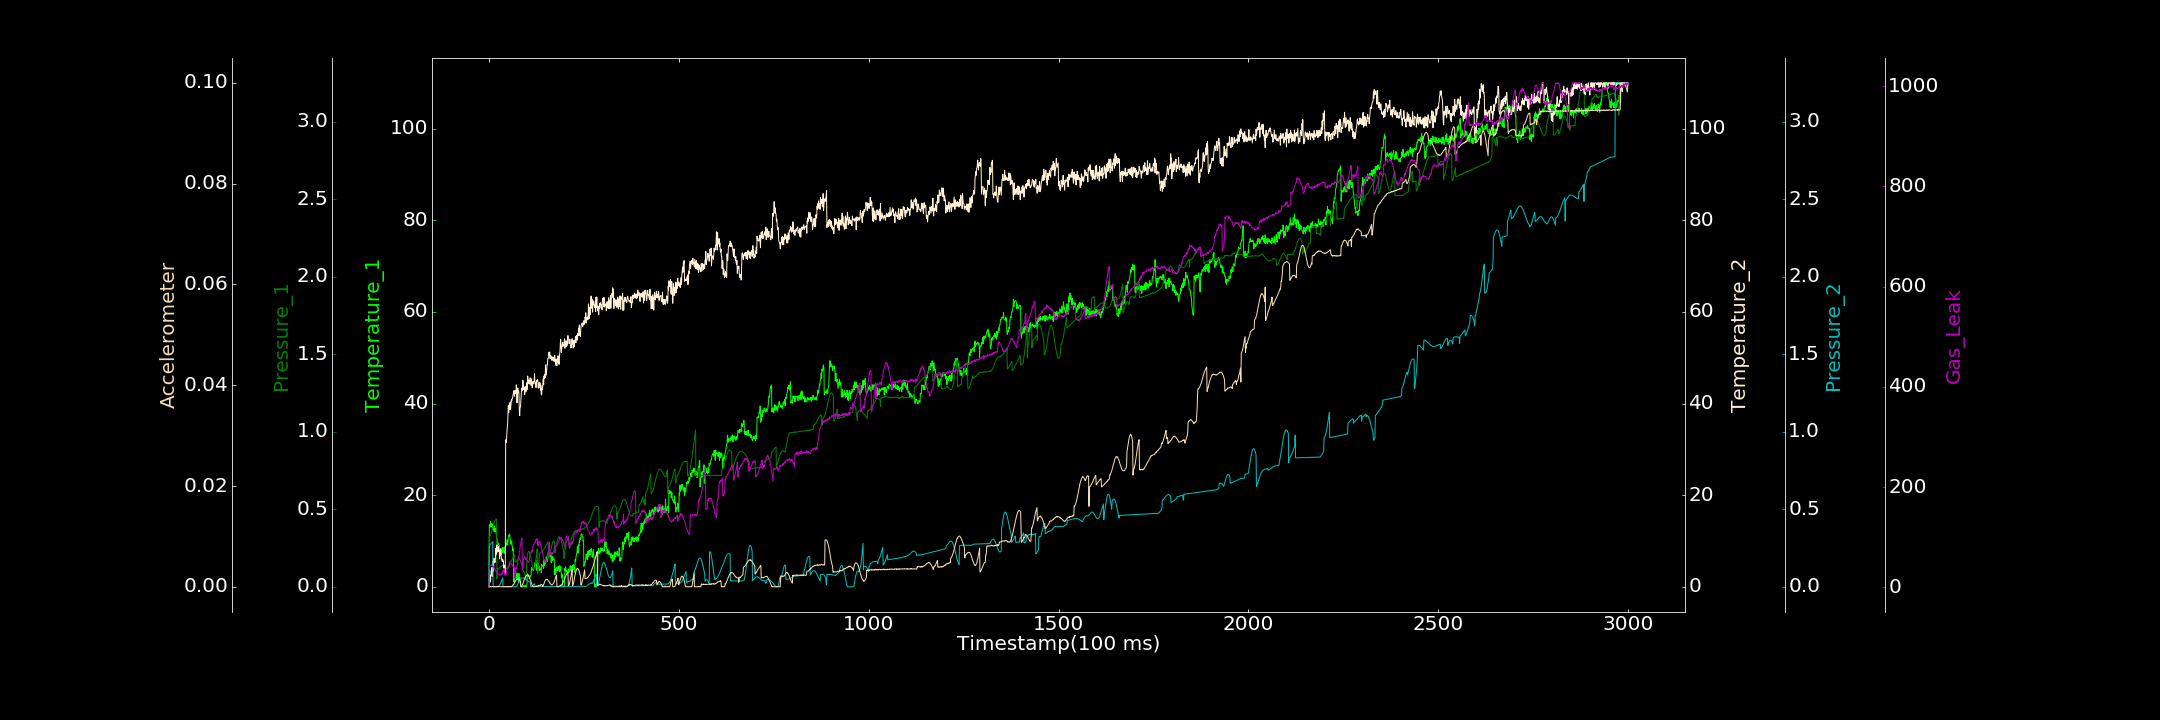

Values plotted in this chart, from the file beside it:
0.000000000, 0.194977206, 0.000000000, 0.000000000, 0.000000698, 0.000027776, 0.850759165
1, 13.52, 0.322, 1.256, 0.2616, 0.000000000, 43.79
2, 13.02, 0.3254, 3.589, 0.2659, 0.000000000, 42.42
3, 13.25, 0.329, 1.937, 0.2702, 0.000000000, 44.1
4, 14.25, 0.3333, 1.063, 0.2746, 0.0001005, 43.85
5, 13.08, 0.3401, 2.515, 0.2775, 0.000002584, 43.84
6, 13.85, 0.3472, 2.623, 0.2807, 0.000008091, 44.67
7, 13.66, 0.3532, 2.481, 0.283, 0.000000000, 42.96
8, 13.62, 0.3636, 4.229, 0.2857, 0.00004404, 43.44
9, 12.49, 0.3743, 2.247, 0.2881, 0.00006038, 41.78
10, 13.71, 0.3816, 4.46, 0.2902, 0.00007126, 42.29
11, 13.53, 0.3903, 5.614, 0.000412, 0.000000000, 40.79
12, 12.95, 0.4018, 3.401, 0.000000000, 0.000000000, 39.64
13, 12.15, 0.4067, 6.242, 0.000000000, 0.00006128, 40.77
14, 13.27, 0.4172, 5.496, 0.0002112, 0.000000000, 37.47
15, 12.03, 0.4223, 5.609, 0.0002618, 0.000000000, 38.14
16, 12.21, 0.4279, 5.313, 0.0001894, 0.000000000, 35.44
17, 12.15, 0.4293, 6.247, 0.000000000, 0.00001214, 35.2
18, 12.78, 0.4358, 8.378, 0.000005203, 0.000000000, 33.82
19, 11.74, 0.4364, 7.077, 0.0003167, 0.000039, 31.17
20, 10.79, 0.4367, 8.619, 0.0002058, 0.00002441, 28.42
21, 10.49, 0.05243, 9.151, 0.000000000, 0.00001983, 28.36
22, 9.885, 0.06031, 7.564, 0.000000000, 0.000008556, 28.61
23, 9.65, 0.1186, 8.404, 0.0002718, 0.0000952, 26.8
24, 9.238, 0.1193, 8.358, 0.0007263, 0.00002249, 26.01
25, 9.258, 0.1204, 8.82, 0.002496, 0.000003253, 26.18
26, 9.494, 0.1202, 7.72, 0.004958, 0.00006998, 24.68
27, 8.774, 0.1193, 8.001, 0.008109, 0.00002722, 24.11
28, 8.086, 0.1224, 6.08, 0.01071, 0.000000000, 24.56
29, 7.655, 0.125, 7.73, 0.0149, 0.00002323, 24.05
30, 8.372, 0.1267, 6.906, 0.01986, 0.000004014, 24.48
31, 7.512, 0.1262, 8.143, 0.02516, 0.00004751, 25.99
32, 8.344, 0.131, 6.837, 0.03095, 0.00002446, 25.13
33, 7.062, 0.1302, 6.055, 0.03675, 0.00001544, 24.56
34, 7.316, 0.1335, 5.918, 0.04292, 0.00002754, 27.4
35, 7.591, 0.1343, 5.536, 0.05016, 0.000000000, 27.76
36, 7.574, 0.1363, 6.063, 0.05741, 0.000000000, 26.81
37, 8.631, 0.1389, 5.487, 0.0001796, 0.000000000, 33.68
38, 7.924, 0.1392, 5.611, 0.0001349, 0.000000000, 31.74
39, 7.705, 0.1413, 4.169, 0.0001235, 0.000000000, 34.84
40, 7.263, 0.1412, 4.672, 0.0004289, 0.00001329, 37.17
41, 7.773, 0.1395, 3.71, 0.0003573, 0.000006881, 24.47
42, 8.723, 0.1385, 2.915, 0.0001606, 0.000000000, 26.08
43, 8.578, 0.1396, 3.655, 0.0001112, 0.00001348, 24.9
44, 8.828, 0.1193, 31.67, 0.000000000, 0.00002117, 26.78
45, 9.502, 0.1187, 32.14, 0.0002735, 0.00001903, 24.77
46, 9.126, 0.119, 31.53, 0.0001769, 0.00006017, 30.39
47, 9.22, 0.1195, 33.06, 0.0007665, 0.00002113, 33.12
48, 10.26, 0.1183, 34.54, 0.000153, 0.000000000, 34.82
49, 9.142, 0.1183, 35.25, 0.000000000, 0.000000000, 37.08
50, 9.864, 0.1198, 37.26, 0.0006307, 0.00002988, 38.95
51, 10.9, 0.1205, 39.56, 0.0005431, 0.00009044, 41.98
52, 11.13, 0.127, 38.02, 0.0001611, 0.000000000, 40.52
53, 11.04, 0.1342, 39.29, 0.0005307, 0.00009457, 45.17
54, 11.51, 0.1483, 39.96, 0.000000000, 0.000000000, 47.7
55, 11.41, 0.1619, 38.69, 0.0003272, 0.00007587, 47.97
56, 10.31, 0.161, 40.3, 0.0002552, 0.00002879, 46.81
57, 10.07, 0.1615, 38.73, 0.000618, 0.000000000, 47.69
58, 9.276, 0.1635, 39.93, 0.0002779, 0.000000000, 48.71
59, 9.842, 0.1695, 40.8, 0.000000000, 0.000000000, 46.14
60, 10.03, 0.1706, 40.59, 0.0001882, 0.0001171, 45.79
... 2,939 more rows
